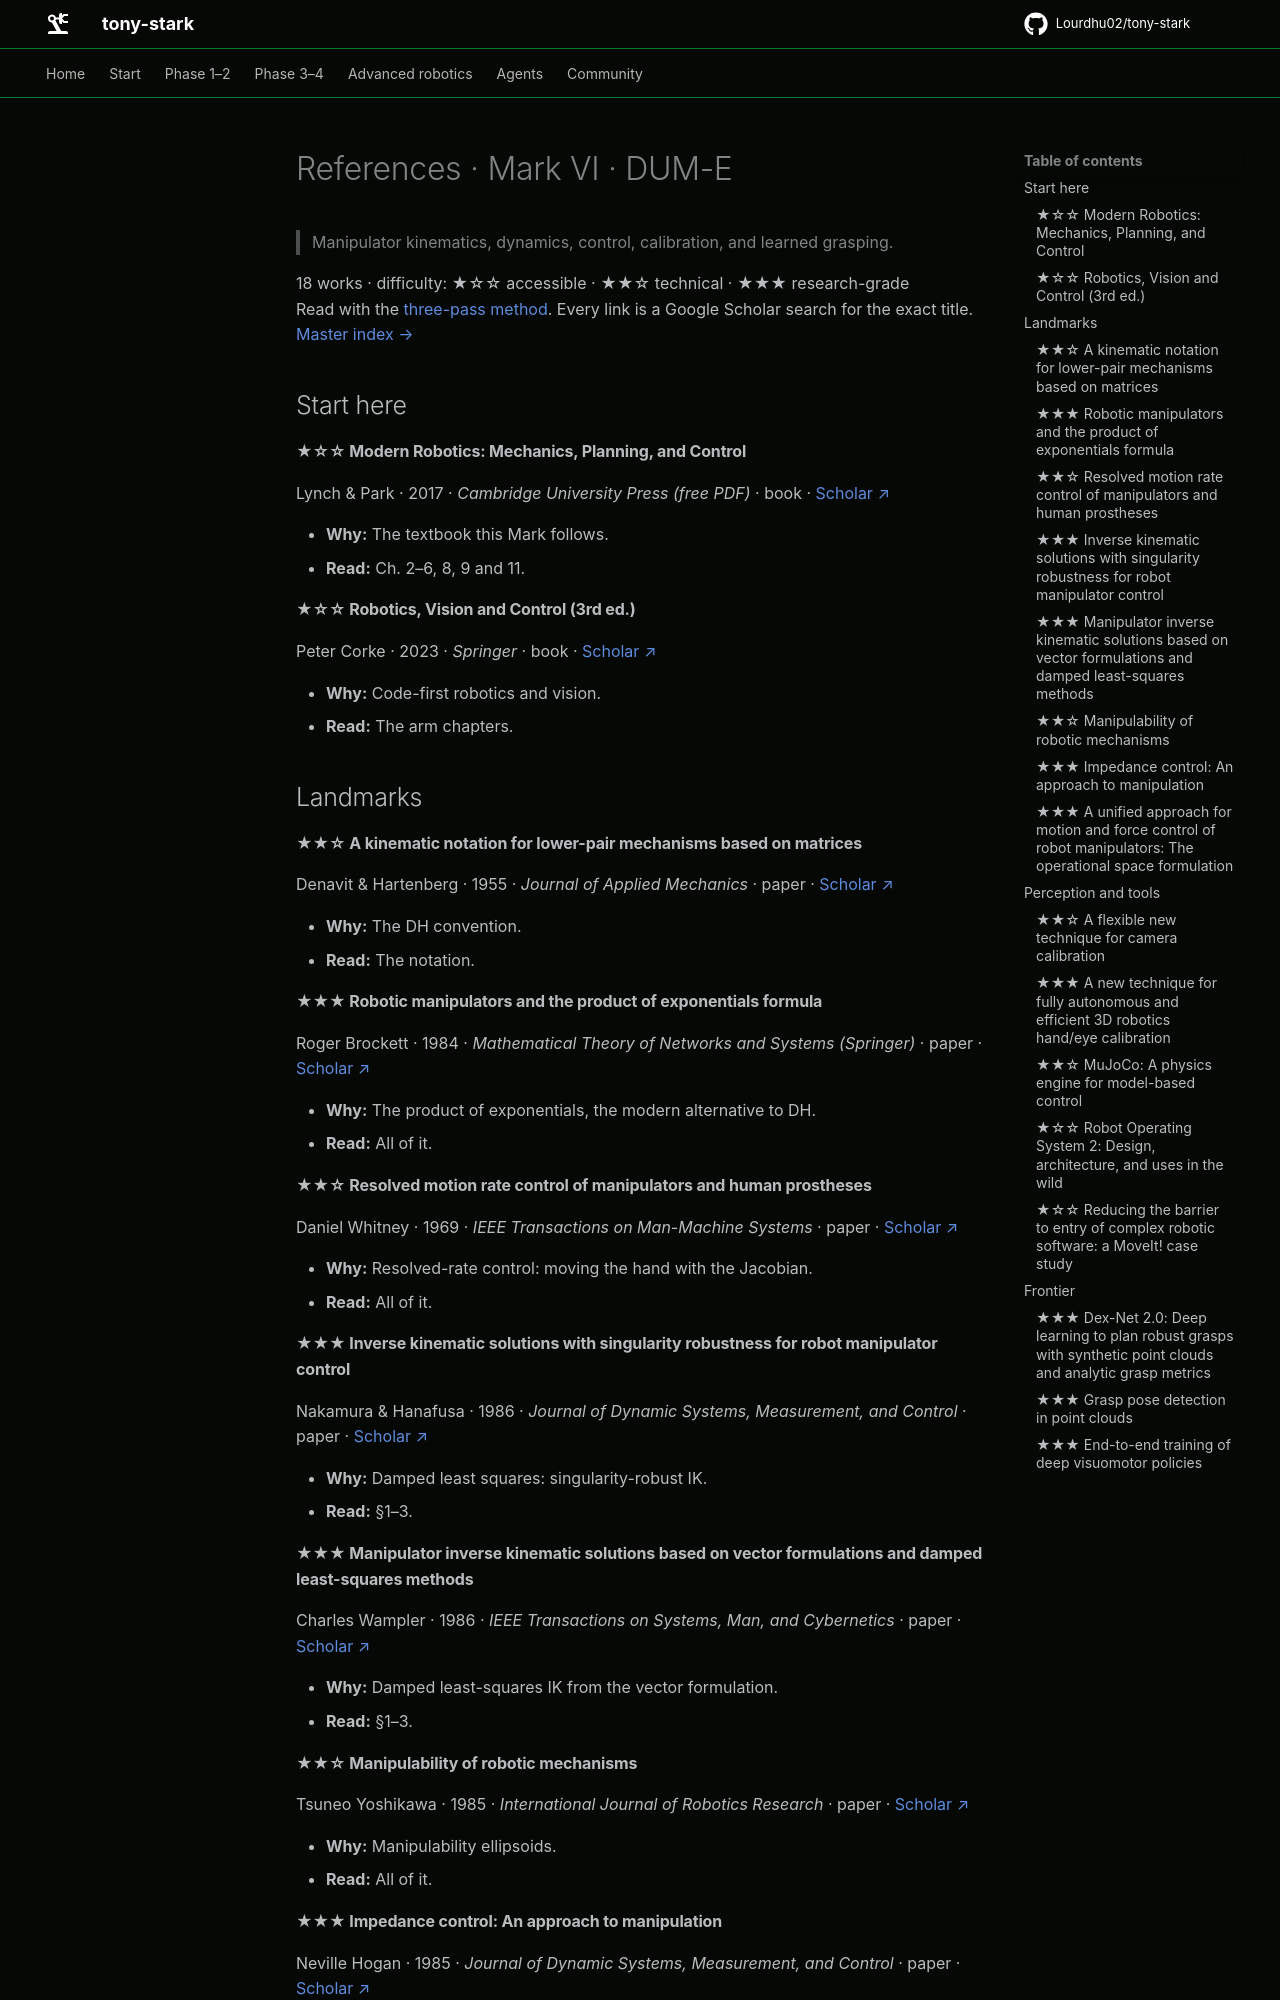

repository: Lourdhu02/tony-stark · page: marks/mark-06-dum-e/REFERENCES/index.html · generator: mkdocs

<!-- GENERATED by tools/refs/generate.py from tools/refs/catalog.py. Edit the catalog, not this file. -->

# References · Mark VI · DUM-E

> Manipulator kinematics, dynamics, control, calibration, and learned grasping.

18 works · difficulty: ★☆☆ accessible · ★★☆ technical · ★★★ research-grade  
Read with the [three-pass method](../../docs/papers.md#how-to-read-a-paper). Every link is a Google Scholar search for the exact title. [Master index →](../../docs/papers.md)

## Start here

#### ★☆☆ Modern Robotics: Mechanics, Planning, and Control

Lynch & Park · 2017 · *Cambridge University Press (free PDF)* · book · [Scholar ↗](https://scholar.google.com/scholar?q=%22Modern%20Robotics%3A%20Mechanics%2C%20Planning%2C%20and%20Control%22)

- **Why:** The textbook this Mark follows.
- **Read:** Ch. 2–6, 8, 9 and 11.

#### ★☆☆ Robotics, Vision and Control (3rd ed.)

Peter Corke · 2023 · *Springer* · book · [Scholar ↗](https://scholar.google.com/scholar?q=%22Robotics%2C%20Vision%20and%20Control%20%283rd%20ed.%29%22)

- **Why:** Code-first robotics and vision.
- **Read:** The arm chapters.

## Landmarks

#### ★★☆ A kinematic notation for lower-pair mechanisms based on matrices

Denavit & Hartenberg · 1955 · *Journal of Applied Mechanics* · paper · [Scholar ↗](https://scholar.google.com/scholar?q=%22A%20kinematic%20notation%20for%20lower-pair%20mechanisms%20based%20on%20matrices%22)

- **Why:** The DH convention.
- **Read:** The notation.

#### ★★★ Robotic manipulators and the product of exponentials formula

Roger Brockett · 1984 · *Mathematical Theory of Networks and Systems (Springer)* · paper · [Scholar ↗](https://scholar.google.com/scholar?q=%22Robotic%20manipulators%20and%20the%20product%20of%20exponentials%20formula%22)

- **Why:** The product of exponentials, the modern alternative to DH.
- **Read:** All of it.

#### ★★☆ Resolved motion rate control of manipulators and human prostheses

Daniel Whitney · 1969 · *IEEE Transactions on Man-Machine Systems* · paper · [Scholar ↗](https://scholar.google.com/scholar?q=%22Resolved%20motion%20rate%20control%20of%20manipulators%20and%20human%20prostheses%22)

- **Why:** Resolved-rate control: moving the hand with the Jacobian.
- **Read:** All of it.

#### ★★★ Inverse kinematic solutions with singularity robustness for robot manipulator control

Nakamura & Hanafusa · 1986 · *Journal of Dynamic Systems, Measurement, and Control* · paper · [Scholar ↗](https://scholar.google.com/scholar?q=%22Inverse%20kinematic%20solutions%20with%20singularity%20robustness%20for%20robot%20manipulator%20control%22)

- **Why:** Damped least squares: singularity-robust IK.
- **Read:** §1–3.

#### ★★★ Manipulator inverse kinematic solutions based on vector formulations and damped least-squares methods

Charles Wampler · 1986 · *IEEE Transactions on Systems, Man, and Cybernetics* · paper · [Scholar ↗](https://scholar.google.com/scholar?q=%22Manipulator%20inverse%20kinematic%20solutions%20based%20on%20vector%20formulations%20and%20damped%20least-squares%20methods%22)

- **Why:** Damped least-squares IK from the vector formulation.
- **Read:** §1–3.

#### ★★☆ Manipulability of robotic mechanisms

Tsuneo Yoshikawa · 1985 · *International Journal of Robotics Research* · paper · [Scholar ↗](https://scholar.google.com/scholar?q=%22Manipulability%20of%20robotic%20mechanisms%22)

- **Why:** Manipulability ellipsoids.
- **Read:** All of it.
